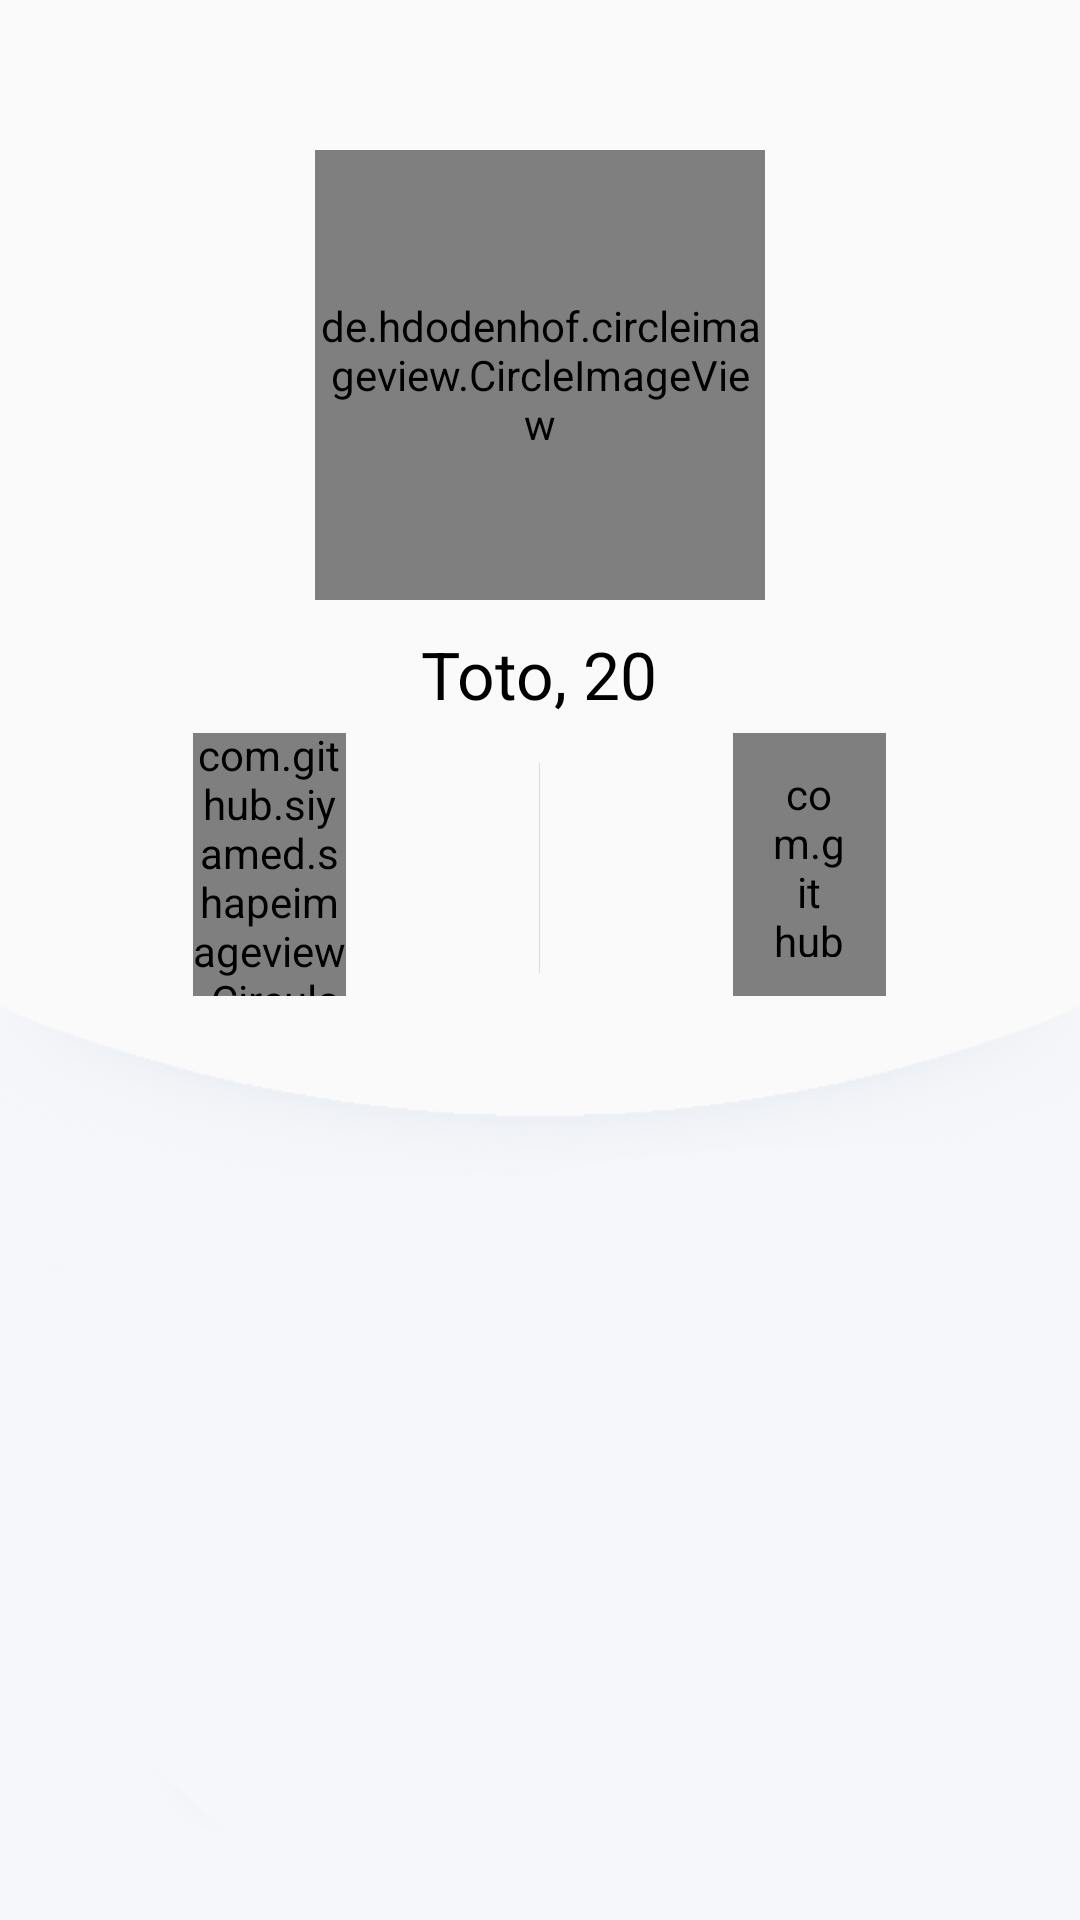

Here is an Android app screen rendered from its layout file. Give the layout XML and the strings, colors and styles it references.
<!-- AndroidManifest.xml: application theme AppTheme -->
<!-- res/layout/fragment_profile.xml -->
<?xml version="1.0" encoding="utf-8"?>
<RelativeLayout xmlns:android="http://schemas.android.com/apk/res/android"
    xmlns:app="http://schemas.android.com/apk/res-auto"
    xmlns:tools="http://schemas.android.com/tools"
    android:layout_width="match_parent"
    android:layout_height="match_parent"
    android:clickable="true">

    <LinearLayout
        android:id="@+id/layout_main_profile"
        android:layout_width="match_parent"
        android:layout_height="wrap_content"
        android:orientation="vertical">

        <de.hdodenhof.circleimageview.CircleImageView
            android:id="@+id/iv_avatar"
            android:layout_width="150dp"
            android:layout_height="150dp"
            android:layout_gravity="center_horizontal"
            android:layout_marginTop="50dp"
            android:src="@mipmap/avatar"
            app:civ_border_color="@color/light_red"
            app:civ_border_width="1dp" />

        <TextView
            android:id="@+id/tv_formatted_name"
            fontPath="fonts/proximanovasoft-semibold.otf"
            android:layout_width="wrap_content"
            android:layout_height="wrap_content"
            android:layout_gravity="center_horizontal"
            android:layout_marginTop="10dp"
            android:lineSpacingExtra="@dimen/_1ssp"
            android:text="Toto, 20"
            android:textColor="@android:color/black"
            android:textSize="22sp"
            tools:ignore="MissingPrefix" />

        <LinearLayout
            android:layout_width="match_parent"
            android:layout_height="90dp"
            android:layout_marginTop="5dp">

            <LinearLayout
                android:layout_width="0dp"
                android:layout_height="match_parent"
                android:layout_weight="1"
                android:gravity="center"
                android:orientation="vertical">

                <com.github.siyamed.shapeimageview.CircularImageView
                    android:id="@+id/iv_settings"
                    android:layout_width="51dp"
                    android:layout_height="wrap_content"
                    android:scaleType="fitXY"
                    android:src="@mipmap/ic_settings"
                    app:siBorderColor="@android:color/white"
                    app:siBorderWidth="0dp" />

                <TextView
                    android:id="@+id/tv_settings"
                    fontPath="fonts/proximanovasoft-medium.otf"
                    android:layout_width="wrap_content"
                    android:layout_height="wrap_content"
                    android:layout_marginTop="5dp"
                    android:text="@string/settings"
                    android:textColor="@color/dark_gray"
                    android:textSize="15sp"
                    tools:ignore="MissingPrefix" />
            </LinearLayout>

            <View
                android:layout_width="0.1dp"
                android:layout_height="match_parent"
                android:layout_marginBottom="10dp"
                android:layout_marginTop="10dp"
                android:background="@color/light_gray" />

            <LinearLayout
                android:layout_width="0dp"
                android:layout_height="match_parent"
                android:layout_weight="1"
                android:gravity="center"
                android:orientation="vertical">

                <com.github.siyamed.shapeimageview.CircularImageView
                    android:id="@+id/iv_edit"
                    android:layout_width="51dp"
                    android:layout_height="wrap_content"
                    android:padding="13dp"
                    android:scaleType="fitXY"
                    android:src="@mipmap/ic_edit_info"
                    app:siBorderColor="@android:color/white"
                    app:siBorderWidth="0dp" />

                <TextView
                    android:id="@+id/tv_edit"
                    fontPath="fonts/proximanovasoft-medium.otf"
                    android:layout_width="wrap_content"
                    android:layout_height="wrap_content"
                    android:layout_marginTop="5dp"
                    android:text="@string/edit_info"
                    android:textColor="@color/dark_gray"
                    android:textSize="15sp"
                    tools:ignore="MissingPrefix" />
            </LinearLayout>
        </LinearLayout>
    </LinearLayout>

    <ImageView
        android:layout_width="match_parent"
        android:layout_height="match_parent"
        android:layout_below="@+id/layout_main_profile"
        android:scaleType="fitXY"
        android:src="@mipmap/bg_bottom" />
</RelativeLayout>
<!-- resources referenced by this layout -->
<resources>
  <color name="dark_gray">#9b9b9b</color>
  <color name="light_gray">#dbdbdb</color>
  <color name="light_red">#ffb2b2</color>
  <!-- mipmap avatar: png bitmap (mipmap-xxxhdpi, 7314 bytes) -->
  <!-- mipmap bg_bottom: png bitmap (mipmap-mdpi, 19238 bytes) -->
  <!-- mipmap ic_edit_info: png bitmap (mipmap-mdpi, 2734 bytes) -->
  <!-- mipmap ic_settings: png bitmap (mipmap-mdpi, 2897 bytes) -->
  <string name="edit_info">EDIT INFO</string>
  <string name="settings">SETTINGS</string>
  <style name="AppTheme" parent="Theme.AppCompat.Light.NoActionBar">
          
          <item name="colorPrimary">@color/colorPrimary</item>
          <item name="android:statusBarColor" tools:targetApi="lollipop">@color/colorPrimary</item>
          <item name="apcStyles">@style/AppPageControlStyle</item>
          <item name="android:textViewStyle">@style/AppTheme.Widget.TextView</item>
  
      </style>
  <color name="colorPrimary">#00E1FF</color>
  <style name="AppPageControlStyle">
          
          <item name="apc_indicatorSize">4dp</item>
          
          <item name="apc_indicatorDistance">4dp</item>
          
          <item name="apc_currentIndicatorSize">3.8dp</item>
          
          <item name="apc_colorCurrentDefault">@color/colorAccent</item>
          <item name="apc_colorCurrentPressed">@color/colorAccent</item>
          <item name="apc_colorNormalDefault">@android:color/darker_gray</item>
          <item name="apc_colorNormalPressed">@android:color/white</item>
      </style>
  <style name="AppTheme.Widget.TextView" parent="android:Widget.Holo.Light.TextView">
          <item name="fontPath">fonts/proximanovasoft-regular.otf</item>
      </style>
  <color name="colorAccent">#FF5860</color>
</resources>
